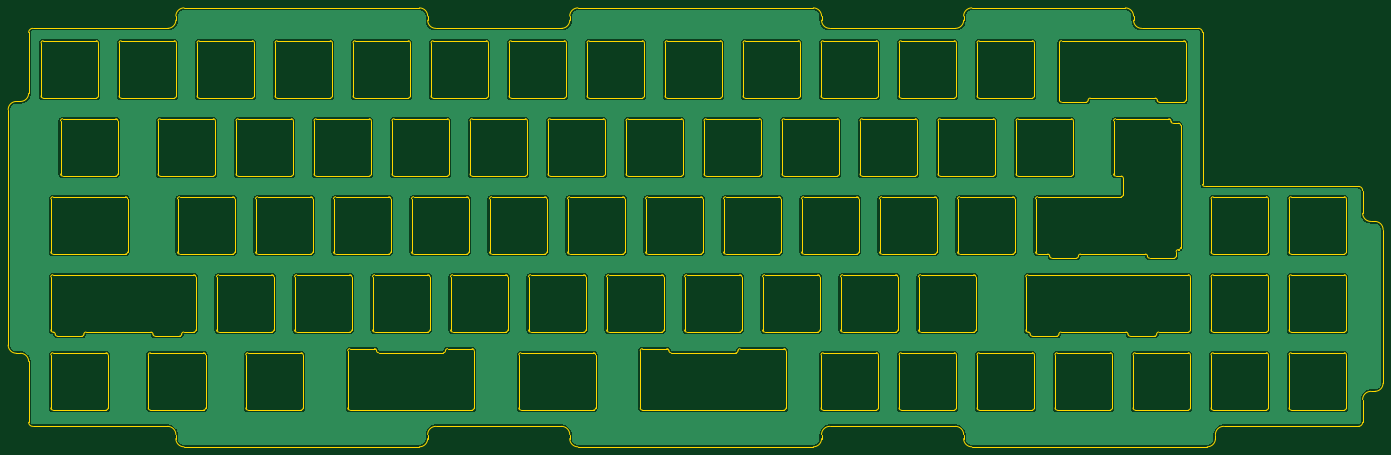
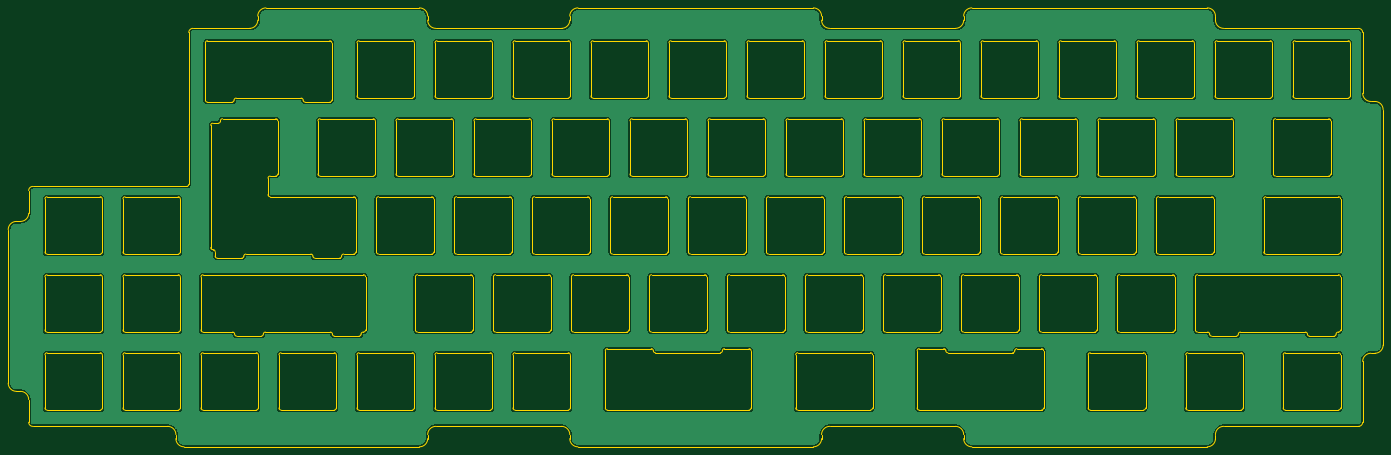
Circuit board: 11 layer files. Board 335.8 x 107.2 mm.
- bottom_copper: GanJing 70 plate-B_Cu.gbr (336199 bytes)
- bottom_mask: GanJing 70 plate-B_Mask.gbr (468 bytes)
- paste: GanJing 70 plate-B_Paste.gbr (463 bytes)
- bottom_silk: GanJing 70 plate-B_Silkscreen.gbr (464 bytes)
- outline: GanJing 70 plate-Edge_Cuts.gbr (45336 bytes)
- top_copper: GanJing 70 plate-F_Cu.gbr (336199 bytes)
- top_mask: GanJing 70 plate-F_Mask.gbr (468 bytes)
- paste: GanJing 70 plate-F_Paste.gbr (463 bytes)
- top_silk: GanJing 70 plate-F_Silkscreen.gbr (464 bytes)
- drill: GanJing 70 plate-NPTH.drl (272 bytes)
- drill: GanJing 70 plate-PTH.drl (268 bytes)

=== bottom_copper: GanJing 70 plate-B_Cu.gbr (336199 bytes, source omitted) ===
=== bottom_mask: GanJing 70 plate-B_Mask.gbr ===
%TF.GenerationSoftware,KiCad,Pcbnew,(6.0.1)*%
%TF.CreationDate,2022-03-30T22:07:59-04:00*%
%TF.ProjectId,GanJing 70 plate,47616e4a-696e-4672-9037-3020706c6174,rev?*%
%TF.SameCoordinates,Original*%
%TF.FileFunction,Soldermask,Bot*%
%TF.FilePolarity,Negative*%
%FSLAX46Y46*%
G04 Gerber Fmt 4.6, Leading zero omitted, Abs format (unit mm)*
G04 Created by KiCad (PCBNEW (6.0.1)) date 2022-03-30 22:07:59*
%MOMM*%
%LPD*%
G01*
G04 APERTURE LIST*
G04 APERTURE END LIST*
M02*

=== paste: GanJing 70 plate-B_Paste.gbr ===
%TF.GenerationSoftware,KiCad,Pcbnew,(6.0.1)*%
%TF.CreationDate,2022-03-30T22:07:59-04:00*%
%TF.ProjectId,GanJing 70 plate,47616e4a-696e-4672-9037-3020706c6174,rev?*%
%TF.SameCoordinates,Original*%
%TF.FileFunction,Paste,Bot*%
%TF.FilePolarity,Positive*%
%FSLAX46Y46*%
G04 Gerber Fmt 4.6, Leading zero omitted, Abs format (unit mm)*
G04 Created by KiCad (PCBNEW (6.0.1)) date 2022-03-30 22:07:59*
%MOMM*%
%LPD*%
G01*
G04 APERTURE LIST*
G04 APERTURE END LIST*
M02*

=== bottom_silk: GanJing 70 plate-B_Silkscreen.gbr ===
%TF.GenerationSoftware,KiCad,Pcbnew,(6.0.1)*%
%TF.CreationDate,2022-03-30T22:07:59-04:00*%
%TF.ProjectId,GanJing 70 plate,47616e4a-696e-4672-9037-3020706c6174,rev?*%
%TF.SameCoordinates,Original*%
%TF.FileFunction,Legend,Bot*%
%TF.FilePolarity,Positive*%
%FSLAX46Y46*%
G04 Gerber Fmt 4.6, Leading zero omitted, Abs format (unit mm)*
G04 Created by KiCad (PCBNEW (6.0.1)) date 2022-03-30 22:07:59*
%MOMM*%
%LPD*%
G01*
G04 APERTURE LIST*
G04 APERTURE END LIST*
M02*

=== outline: GanJing 70 plate-Edge_Cuts.gbr (45336 bytes, source omitted) ===
=== top_copper: GanJing 70 plate-F_Cu.gbr (336199 bytes, source omitted) ===
=== top_mask: GanJing 70 plate-F_Mask.gbr ===
%TF.GenerationSoftware,KiCad,Pcbnew,(6.0.1)*%
%TF.CreationDate,2022-03-30T22:07:59-04:00*%
%TF.ProjectId,GanJing 70 plate,47616e4a-696e-4672-9037-3020706c6174,rev?*%
%TF.SameCoordinates,Original*%
%TF.FileFunction,Soldermask,Top*%
%TF.FilePolarity,Negative*%
%FSLAX46Y46*%
G04 Gerber Fmt 4.6, Leading zero omitted, Abs format (unit mm)*
G04 Created by KiCad (PCBNEW (6.0.1)) date 2022-03-30 22:07:59*
%MOMM*%
%LPD*%
G01*
G04 APERTURE LIST*
G04 APERTURE END LIST*
M02*

=== paste: GanJing 70 plate-F_Paste.gbr ===
%TF.GenerationSoftware,KiCad,Pcbnew,(6.0.1)*%
%TF.CreationDate,2022-03-30T22:07:59-04:00*%
%TF.ProjectId,GanJing 70 plate,47616e4a-696e-4672-9037-3020706c6174,rev?*%
%TF.SameCoordinates,Original*%
%TF.FileFunction,Paste,Top*%
%TF.FilePolarity,Positive*%
%FSLAX46Y46*%
G04 Gerber Fmt 4.6, Leading zero omitted, Abs format (unit mm)*
G04 Created by KiCad (PCBNEW (6.0.1)) date 2022-03-30 22:07:59*
%MOMM*%
%LPD*%
G01*
G04 APERTURE LIST*
G04 APERTURE END LIST*
M02*

=== top_silk: GanJing 70 plate-F_Silkscreen.gbr ===
%TF.GenerationSoftware,KiCad,Pcbnew,(6.0.1)*%
%TF.CreationDate,2022-03-30T22:07:59-04:00*%
%TF.ProjectId,GanJing 70 plate,47616e4a-696e-4672-9037-3020706c6174,rev?*%
%TF.SameCoordinates,Original*%
%TF.FileFunction,Legend,Top*%
%TF.FilePolarity,Positive*%
%FSLAX46Y46*%
G04 Gerber Fmt 4.6, Leading zero omitted, Abs format (unit mm)*
G04 Created by KiCad (PCBNEW (6.0.1)) date 2022-03-30 22:07:59*
%MOMM*%
%LPD*%
G01*
G04 APERTURE LIST*
G04 APERTURE END LIST*
M02*

=== drill: GanJing 70 plate-NPTH.drl ===
M48
; DRILL file {KiCad (6.0.1)} date Wed Mar 30 22:07:53 2022
; FORMAT={-:-/ absolute / inch / decimal}
; #@! TF.CreationDate,2022-03-30T22:07:53-04:00
; #@! TF.GenerationSoftware,Kicad,Pcbnew,(6.0.1)
; #@! TF.FileFunction,NonPlated,1,2,NPTH
FMAT,2
INCH
%
G90
G05
T0
M30

=== drill: GanJing 70 plate-PTH.drl ===
M48
; DRILL file {KiCad (6.0.1)} date Wed Mar 30 22:07:53 2022
; FORMAT={-:-/ absolute / inch / decimal}
; #@! TF.CreationDate,2022-03-30T22:07:53-04:00
; #@! TF.GenerationSoftware,Kicad,Pcbnew,(6.0.1)
; #@! TF.FileFunction,Plated,1,2,PTH
FMAT,2
INCH
%
G90
G05
T0
M30
